Run: headless pygame with SDL's dummy video driver; simulated clock (each Clock.tick advances the game by its frame time, no real sleeping); random seed 0; keys injected as events and as key.get_pressed() state; no mouse input.
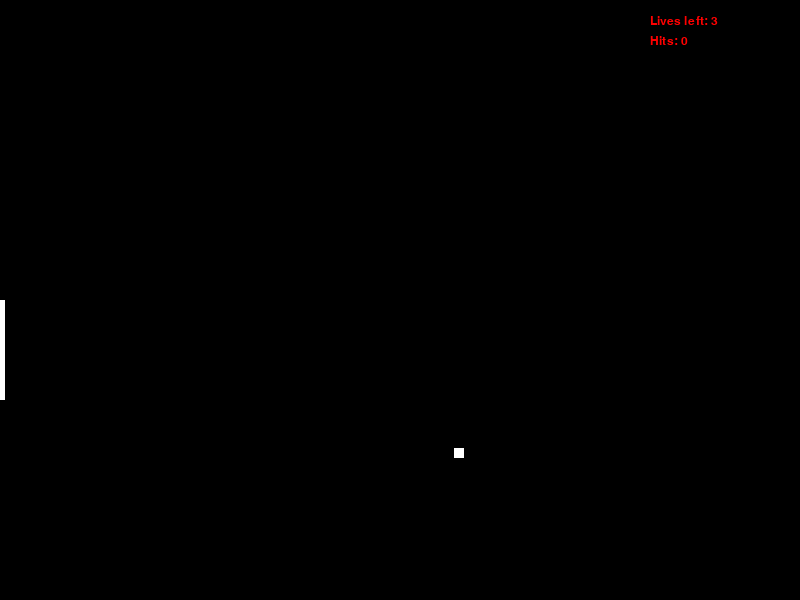
Frame 1 of 4 · flips 1–60 · no input
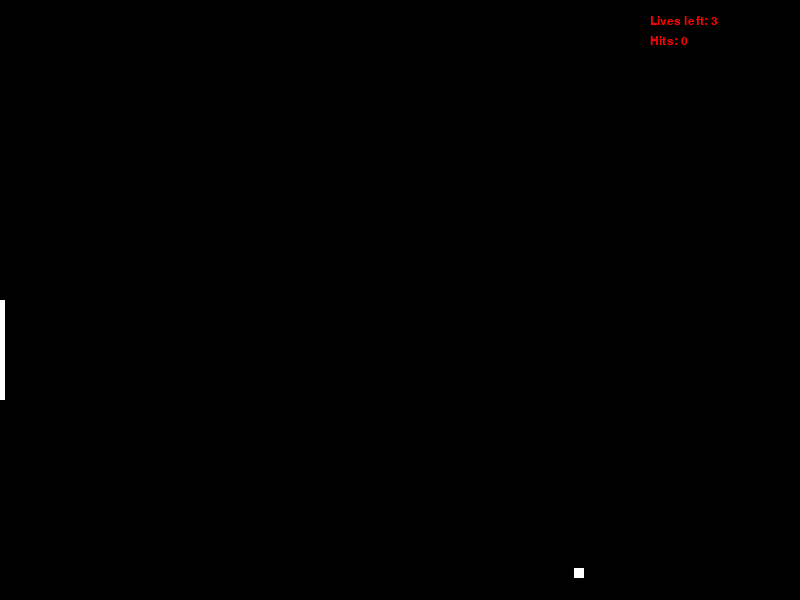
Frame 2 of 4 · flips 61–180 · tapped SPACE, RETURN · held RIGHT (→), D
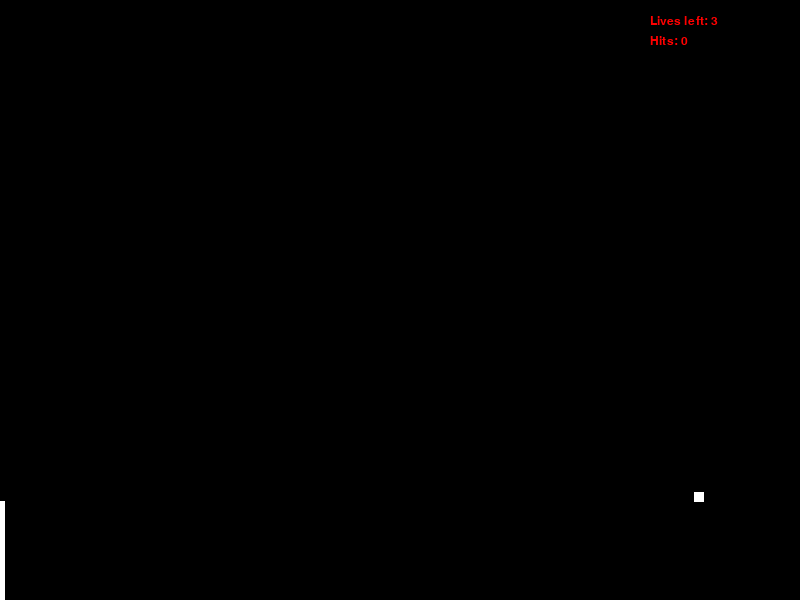
Frame 3 of 4 · flips 181–300 · held DOWN (↓), S
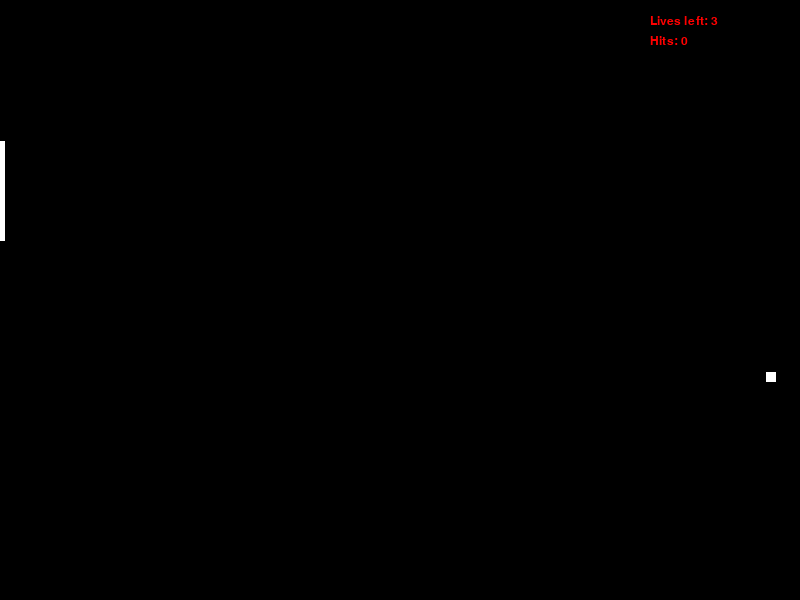
Frame 4 of 4 · flips 301–420 · held LEFT (←), A, UP (↑), W

The pygame program that drew these frames:

import pygame
import random
from time import sleep

class Ball():
    """Class to define a ball"""
    
    def __init__(self, screen_width, screen_height):
        self.size = 10
        self.x = random.randint(0, screen_width * 0.8)
        self.y = random.randint(0, screen_height * 0.8)
        self.x_vel = 1
        self.y_vel = 1
        self.screen_width = screen_width
        self.screen_height = screen_height
        return
        

    def detect_collision(self, paddle_y, paddle_height, paddle_width):
        """"Method to detect screen edge, detetct losing,
        and detect hitting the paddle """
        
        lose = 0
        hit = 0

        # Check if ball has hit the left hand side of the screen
        if self.x <= 0:
            # Mark as lose (will be over-ridden if ball hits paddle)
            lose = 1

        # Check if ball has hit the right hand side of the screen
        if self.x + self.size >= self.screen_width:
            # Reverse x velcoity
            self.x_vel = -self.x_vel

        # Check if ball has hit top or bottom of screen
        if self.y <=0 or self.y + self.size >= self.screen_height:
            # Reverse y velocity
            self.y_vel = -self.y_vel
            
        # Paddle collision detection
        
        ball_centre_y = self.y + (self.size/2)
        
        if (self.x <= paddle_width and ball_centre_y > paddle_y and 
                ball_centre_y < paddle_y + paddle_height):
            
            # Ball hits paddle. Record and reverse x velocity
            lose = 0
            hit = 1
            self.x_vel *= -1   
            
            # identify region of paddle hit (and adjust y velocity)
            region_fraction = (ball_centre_y - paddle_y) / paddle_height
            if region_fraction <= 0.25:
                self.y_vel = -2
            elif region_fraction <= 0.5:
                self.y_vel = -1
            elif region_fraction <= 0.75:
                self.y_vel = 1
            else:
                self.y_vel = 2           
        
        # Return if game lost or if paddle has hit ball
        return lose, hit
    
   
    def move_ball(self, paddle_y, paddle_height, paddle_width):
        """Method to move ball"""
        
        # Move ball
        self.x += self.x_vel
        self.y += self.y_vel

        # Check for collision with screen edges or paddle
        lose = self.detect_collision(paddle_y, paddle_height, paddle_width)
        
        return lose

class Game():
    """
    Class to initiaite and run game
    """

    def __init__(self):
        """
        Constructor method for game
        """

        # Initialise pygame
        pygame.init()

        # Set initial lives
        self.lives = 3    

        # Hit counter (number of times the paddle hits the ball)
        self.hits = 0

        # Set delay between game loops (will reduce during the game)
        self.delay = int(5)

        # Set text font
        # Use pygame.font.get_fonts() after pygame.init() to see avilable fonts
        self.font = pygame.font.SysFont('dejavusansmono', 18)
         
        # Set window width and height
        self.screen_width = 800
        self.screen_height = 600

        # Initiate pygame window
        self.win = (pygame.display.set_mode(
            (self.screen_width, self.screen_height)))
        pygame.display.set_caption('Moving blocks')
        
        # Repeat game while lives remain 
        while self.lives > 0:

            # Initialise ball
            self.ball = Ball(self.screen_width, self.screen_height)
            
            # Initialise paddle
            self.paddle = Paddle(self.screen_width, self.screen_height)
            
            # Initiate game loop (ends with life lost)
            self.continue_loop = True
            self.loop_game()
            
            # Once game loop is finished subtract a life
            self.lives -= 1

            # Call display to show when miss
            self.display_on_miss()

        # Quit game
        pygame.quit()
        
        return
        
    
    def check_events(self):
        """
        Check for close game window
        """
        for event in pygame.event.get():
            if event.type == pygame.QUIT:
                pygame.quit()
        
        return 
    

    def display_on_miss(self):
        # Clear screen
        self.win.fill((0, 0, 0))
        
        # Display message if lives are left
        if self.lives > 0:
            text_string = 'You missed! Remiaining lives: ' + str (self.lives)
            self.win.blit(self.font.render(
                text_string, True, (255,0,0)), (250, 250))
            
        # Display message if no lives left    
        else:
            text_string = 'Game over. Number of hits: ' + str(self.hits)
            self.win.blit(self.font.render(
                text_string, True, (255,0,0)), (250, 250))

        # Render new screen
        pygame.display.update()

        # Display for two seconds before continuing
        sleep (2)

        # Display message for all
        text_string = 'Press any key to continue.'
        self.win.blit(self.font.render(
            text_string, True, (255,0,0)), (250, 280))

        # Render new screen
        pygame.display.update()

        # Wait for key press
        pygame.event.clear()
        pygame.event.wait()
        
        return


    def loop_game(self):
        """
        Main game loop
        """

        # Reset game loop delay (controls speed of movement)
        self.delay = int(5)

        # Record nmber of hits in this game (used to increase game speed)
        self.hits_this_ball = 0

        while self.continue_loop:

            # Loop delay (longer delay leads to slower movement)
            pygame.time.delay(self.delay)
            
            # Check events (for game close)
            self.check_events()
            
            # Clear screen to all black
            self.win.fill((0, 0, 0))
            
            # Move ball (and check for miss otr hit with paddle)
            miss, hit = self.ball.move_ball(
                self.paddle.y, self.paddle.height, self.paddle.width)

            # Increment hits and reduce loop pause every 5 hits
            self.hits += hit
            self.hits_this_ball += hit
            if hit ==1 and self.hits_this_ball % 5 == 0 and self.delay > 0:
                self.delay -= 1

            # Set loop to stop if ball has gone out of play
            if miss == 1:
                self.continue_loop = False
            
            # Move paddle
            self.paddle.move()
            
            # Redraw ball
            pygame.draw.rect(self.win,(255, 255, 255), 
                (self.ball.x, self.ball.y, self.ball.size, self.ball.size))
            
            # Redraw paddle
            pygame.draw.rect(self.win, (255, 255, 255),
                (self.paddle.x, self.paddle.y, 
                self.paddle.width, self.paddle.height))
                
            # Display lives left and hits (top right of screen)

            text_string = 'Lives left: ' + str (self.lives)
            self.win.blit(
                self.font.render(
                    text_string, True, (255,0,0)), (650, 15))

            text_string = 'Hits: ' + str (self.hits)
            self.win.blit(
                self.font.render(
                    text_string, True, (255,0,0)), (650, 35))
            
            # Render new screen
            pygame.display.update()
            
        return
      
class Paddle():
    """Paddle class"""
    
    def __init__(self, screen_width, screen_height):
        self.width = 5
        self.height = 100 
        self.screen_width = screen_width
        self.screen_height = screen_height
        self.x = 0
        self.y = int(screen_height/2) 
        self.velocity = 3
        
        return
        
    def move(self):
        """Move paddle"""
        # Move paddle if key is held down
        keys = pygame.key.get_pressed()
        
        if keys[pygame.K_UP] and self.y > 0:
            self.y -= self.velocity
            
        if keys[pygame.K_DOWN] and self.y + self.height < self.screen_height:
            self.y += self.velocity
        
        return
               
game = Game()  
